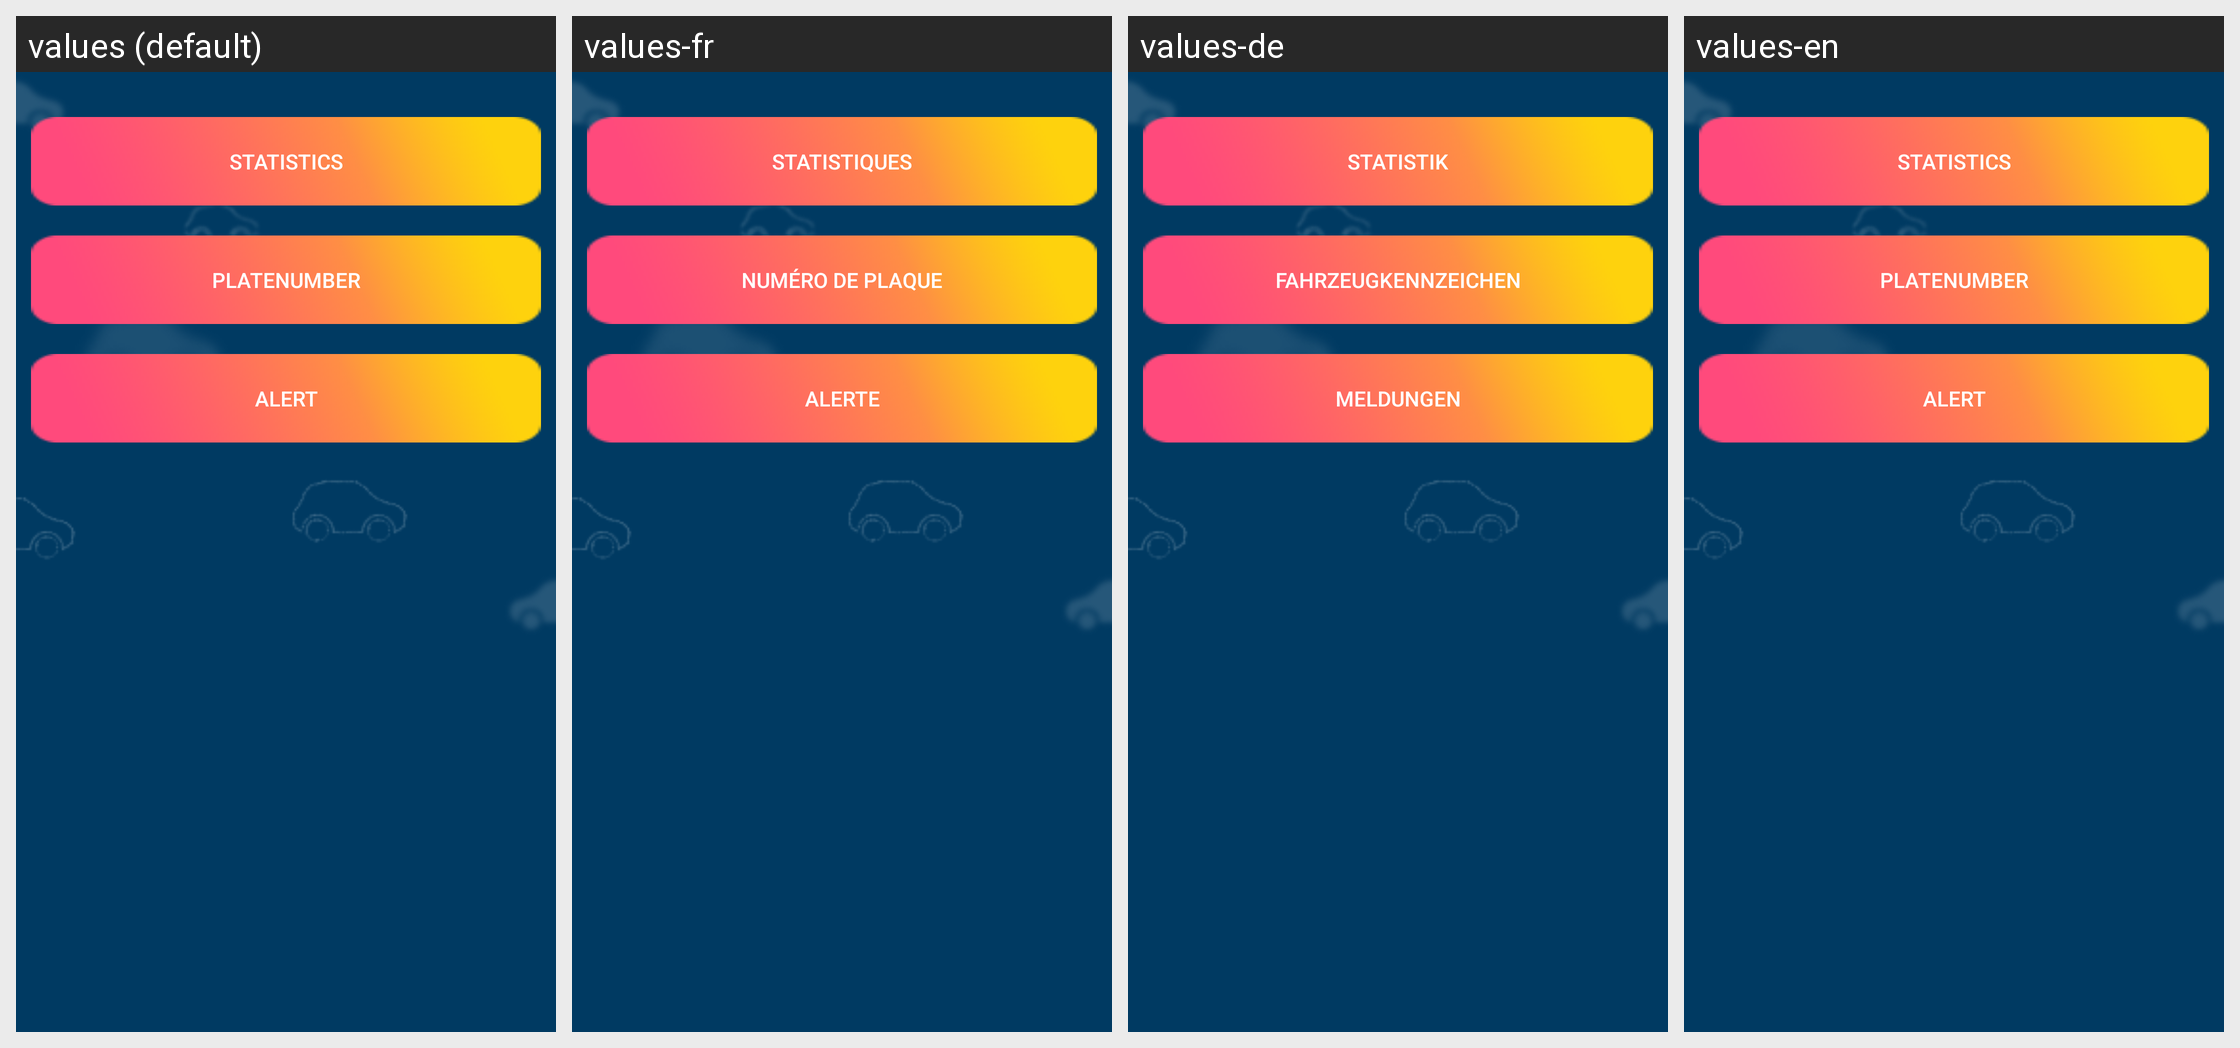

Strings drawn on this Android screen and how each of the app's shown locales translates them:
Android screen res/layout/fragment_statistics.xml rendered under 4 locales, left to right: values (default), values-fr, values-de, values-en. Device: Nexus 5 (rendered at 1080×1920; each locale shown at half size, 540×960, under a caption strip naming it); theme AppTheme.
Strings drawn on this screen, with the default value and each locale's value (text and hints the layout hard-codes, and strings that could not be matched under every locale, appear in the picture but are not listed):

statistics_all
  values: Statistics
  values-fr: Statistiques
  values-de: Statistik
  values-en: Statistics

statistics_platenumber
  values: Platenumber
  values-fr: Numéro de plaque
  values-de: Fahrzeugkennzeichen
  values-en: Platenumber

statistics_alert
  values: Alert
  values-fr: Alerte
  values-de: Meldungen
  values-en: Alert
